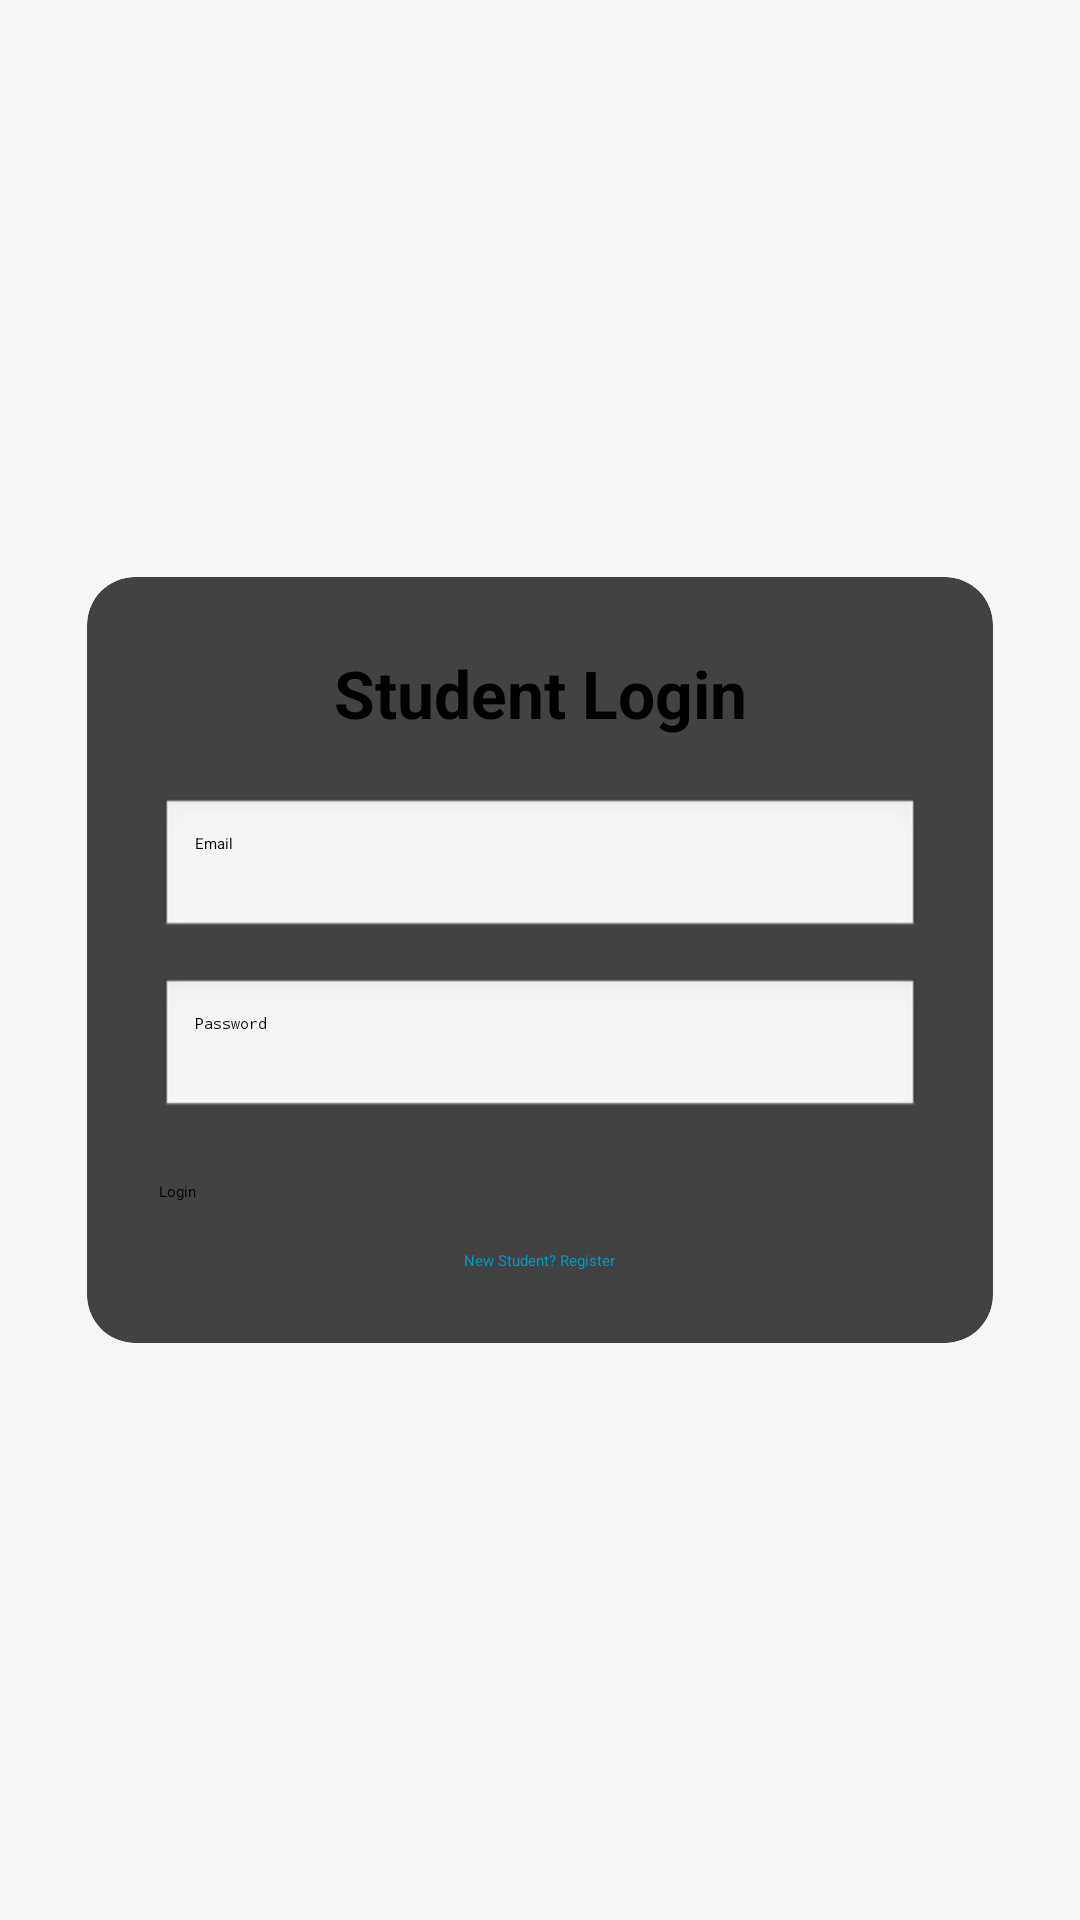

Layout XML and referenced resources for this Android screen:
<!-- AndroidManifest.xml: application theme Theme.BusApp -->
<!-- res/layout/activity_student_login.xml -->
<?xml version="1.0" encoding="utf-8"?>
<LinearLayout xmlns:android="http://schemas.android.com/apk/res/android"
    xmlns:app="http://schemas.android.com/apk/res-auto"
    android:layout_width="match_parent"
    android:layout_height="match_parent"
    android:orientation="vertical"
    android:gravity="center"
    android:background="#F4F6F8"
    android:padding="16dp">

    <androidx.cardview.widget.CardView
        android:layout_width="match_parent"
        android:layout_height="wrap_content"
        app:cardCornerRadius="16dp"
        app:cardElevation="8dp"
        app:cardUseCompatPadding="true">

        <LinearLayout
            android:layout_width="match_parent"
            android:layout_height="wrap_content"
            android:orientation="vertical"
            android:padding="24dp">

            <TextView
                android:text="Student Login"
                android:textSize="22sp"
                android:textStyle="bold"
                android:textColor="#000"
                android:gravity="center"
                android:layout_width="match_parent"
                android:layout_height="wrap_content"
                android:layout_marginBottom="20dp"/>

            <EditText
                android:id="@+id/etEmail"
                android:layout_width="match_parent"
                android:layout_height="wrap_content"
                android:hint="Email"
                android:inputType="textEmailAddress"
                android:padding="12dp"
                android:background="@android:drawable/edit_text"/>

            <EditText
                android:id="@+id/etPassword"
                android:layout_width="match_parent"
                android:layout_height="wrap_content"
                android:hint="Password"
                android:inputType="textPassword"
                android:padding="12dp"
                android:layout_marginTop="12dp"
                android:background="@android:drawable/edit_text"/>

            <Button
                android:id="@+id/btnLogin"
                android:layout_width="match_parent"
                android:layout_height="wrap_content"
                android:text="Login"
                android:layout_marginTop="20dp"/>

            <TextView
                android:id="@+id/tvRegister"
                android:layout_width="wrap_content"
                android:layout_height="wrap_content"
                android:text="New Student? Register"
                android:textColor="@android:color/holo_blue_dark"
                android:layout_gravity="center"
                android:layout_marginTop="16dp"/>

        </LinearLayout>

    </androidx.cardview.widget.CardView>

</LinearLayout>
<!-- resources referenced by this layout -->
<resources>

</resources>
